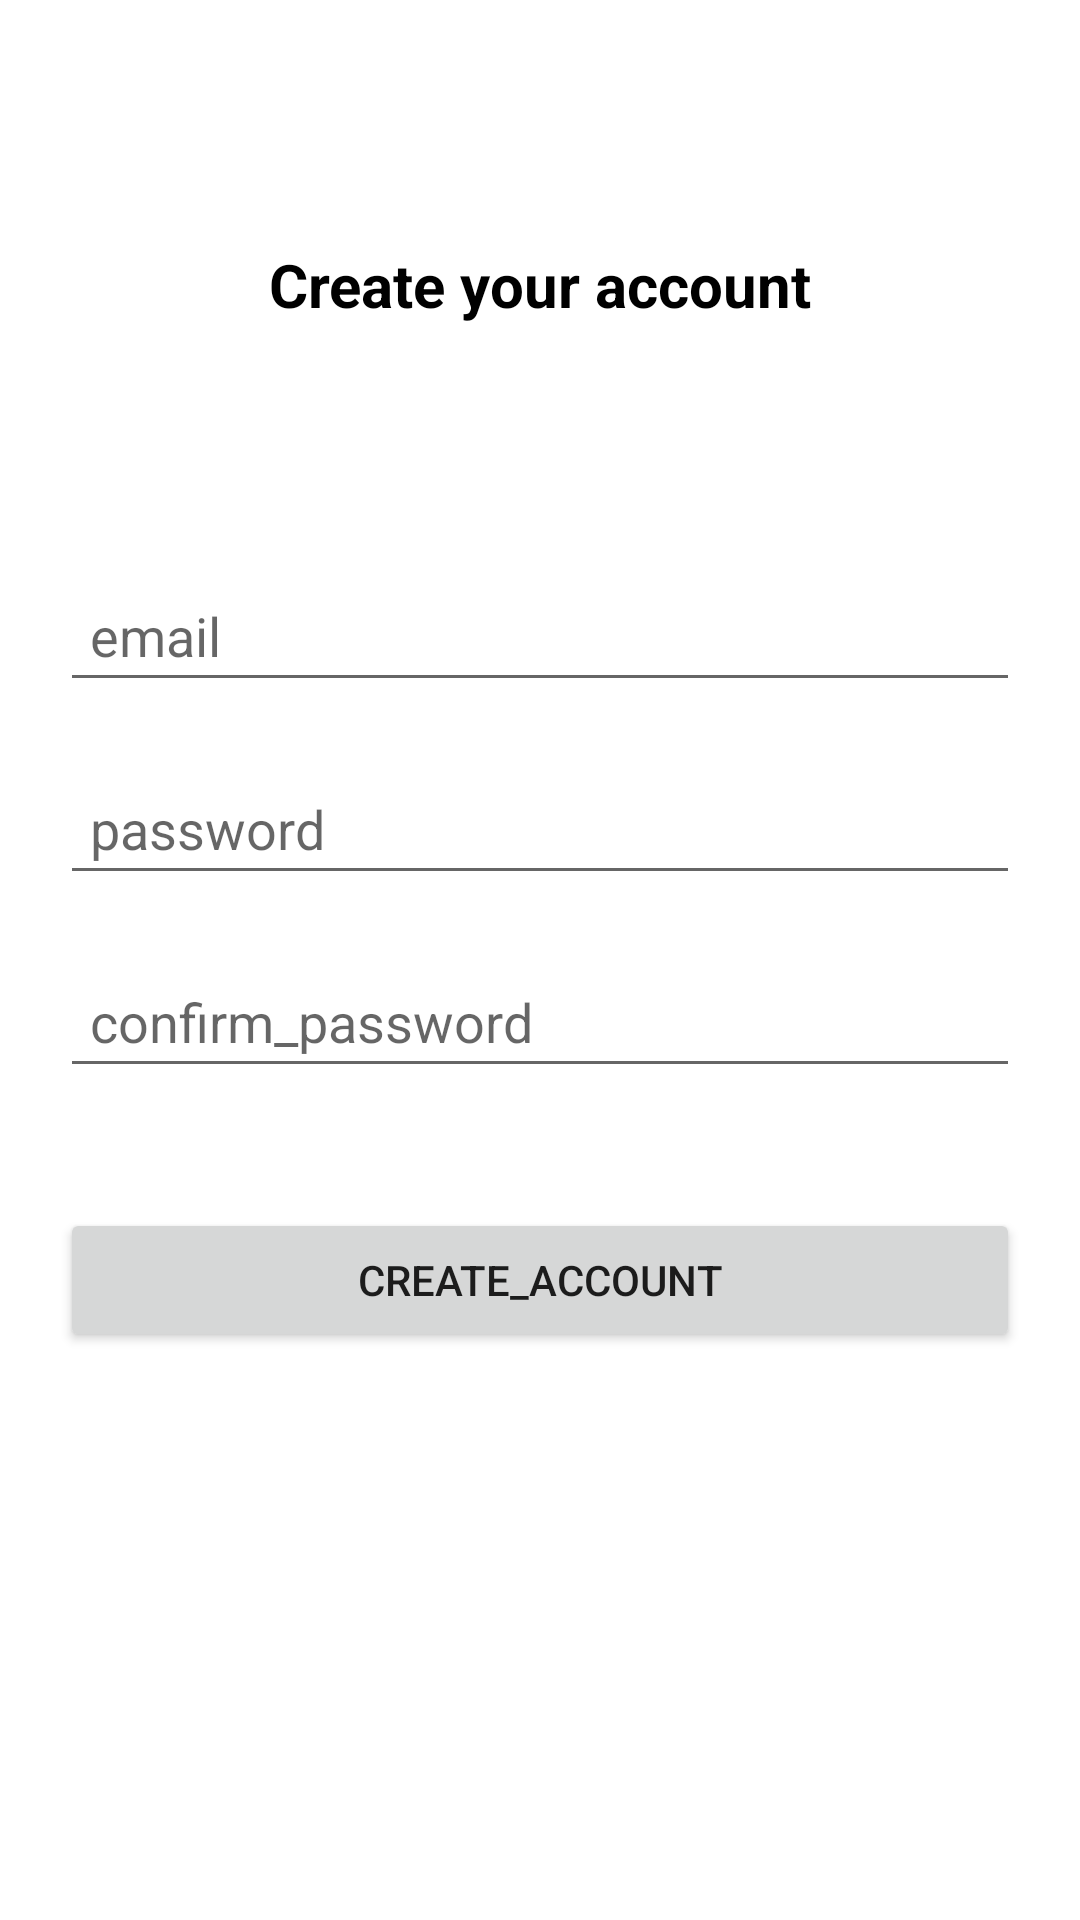

Reconstruct the res/layout file that produces this screen, plus the resources it refers to.
<!-- AndroidManifest.xml: application theme Theme.HealthConnect -->
<!-- res/layout/activity_create_account.xml -->
<?xml version="1.0" encoding="utf-8"?>
<androidx.constraintlayout.widget.ConstraintLayout xmlns:android="http://schemas.android.com/apk/res/android"
    xmlns:app="http://schemas.android.com/apk/res-auto"
    xmlns:tools="http://schemas.android.com/tools"
    android:layout_width="match_parent"
    android:layout_height="match_parent"
    app:chainUseRtl="true"
    tools:context=".presentation.CreateAccountActivity"
    tools:ignore="Autofill">


    <ImageView
        android:id="@+id/back_button"
        android:layout_width="wrap_content"
        android:layout_height="wrap_content"
        app:srcCompat="@drawable/ic_baseline_arrow_back_ios_24"
        app:layout_constraintBottom_toTopOf="@id/create_text"
        app:layout_constraintStart_toStartOf="parent"
        app:layout_constraintEnd_toStartOf="@id/create_text"
        app:layout_constraintTop_toTopOf="parent"
        />

    <TextView
        android:id="@+id/create_text"
        android:layout_width="wrap_content"
        android:layout_height="wrap_content"
        android:text="Create your account"
        android:textAlignment="center"
        android:textColor="@color/black"
        android:textSize="20sp"
        android:textStyle="bold"
        app:layout_constraintBottom_toTopOf="@+id/etEmail"
        app:layout_constraintEnd_toEndOf="parent"
        app:layout_constraintStart_toStartOf="parent"
        app:layout_constraintTop_toTopOf="parent" />

    <EditText
        android:id="@+id/etEmail"
        android:layout_width="0dp"
        android:layout_height="wrap_content"
        android:layout_margin="20dp"
        android:hint="email"
        android:inputType="textEmailAddress"
        android:padding="10dp"
        app:layout_constraintBottom_toTopOf="@id/etPassword"
        app:layout_constraintEnd_toEndOf="parent"
        app:layout_constraintStart_toStartOf="parent"
        app:layout_constraintTop_toTopOf="parent"
        app:layout_constraintVertical_chainStyle="packed" />

    <EditText
        android:id="@+id/etPassword"
        android:layout_width="0dp"
        android:layout_height="wrap_content"
        android:layout_marginBottom="20dp"
        android:hint="password"
        android:inputType="textPassword"
        android:maxLength="8"
        android:padding="10dp"
        app:layout_constraintBottom_toTopOf="@id/etConfirmPassword"
        app:layout_constraintEnd_toEndOf="@id/etEmail"
        app:layout_constraintStart_toStartOf="@id/etEmail"
        app:layout_constraintTop_toBottomOf="@id/etEmail" />

    <EditText
        android:id="@+id/etConfirmPassword"
        android:layout_width="0dp"
        android:layout_height="wrap_content"
        android:layout_marginBottom="20dp"
        android:hint="confirm_password"
        android:inputType="textPassword"
        android:maxLength="8"
        android:padding="10dp"
        app:layout_constraintBottom_toTopOf="@id/btnCreateAccount"
        app:layout_constraintEnd_toEndOf="@id/etPassword"
        app:layout_constraintStart_toStartOf="@id/etPassword"
        app:layout_constraintTop_toBottomOf="@id/etPassword" />

    <Button
        android:id="@+id/btnCreateAccount"
        android:layout_width="0dp"
        android:layout_height="wrap_content"
        android:layout_marginVertical="20dp"
        android:text="create_account"
        app:layout_constraintBottom_toBottomOf="parent"
        app:layout_constraintEnd_toEndOf="@id/etConfirmPassword"
        app:layout_constraintStart_toStartOf="@id/etConfirmPassword"
        app:layout_constraintTop_toBottomOf="@id/etConfirmPassword" />


</androidx.constraintlayout.widget.ConstraintLayout>
<!-- resources referenced by this layout -->
<resources>
  <color name="black">#000000</color>
  <style name="Theme.HealthConnect" parent="Theme.MaterialComponents.Light.NoActionBar">
          <item name="android:statusBarColor">@color/health_connect_blue</item>
          <item name="colorPrimary">@color/health_connect_blue</item>
  
          style="@style/Widget.MaterialComponents.TextInputLayout.OutlinedBox"
  
      </style>
  <color name="health_connect_blue">#FF4285F4</color>
</resources>
